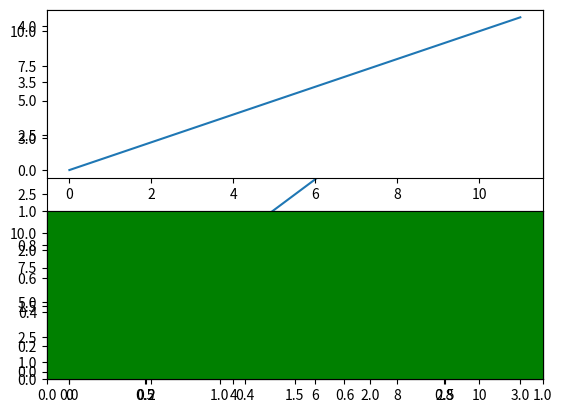

Generate this figure with matplotlib:
import matplotlib.pyplot as plt

plt.plot([1, 2, 3, 4])

plt.subplot(211)
plt.plot(range(12))
plt.subplot(212, facecolor='y')

plt.plot(range(12))
plt.subplot(212, facecolor='g')


plt.show()